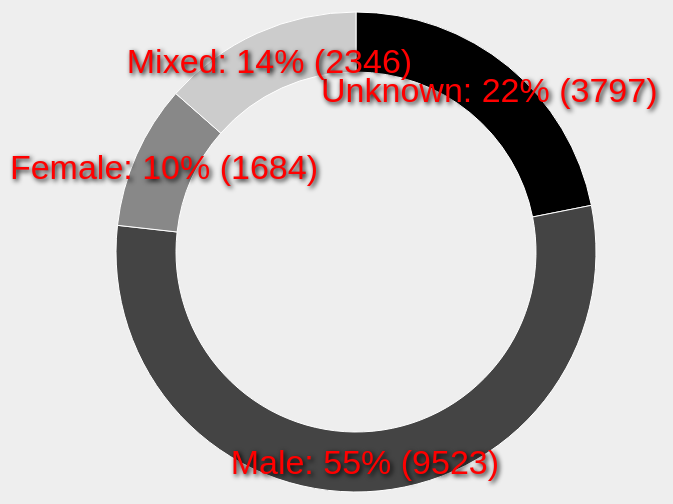
D3 v3 page, settled after 360 driven frames (6 s of simulated time); the page loaded 1 data file(s).



var total = 17350;

var width = 960,
    height = 500,
    radius = Math.min(width, height) / 2;

var color = d3.scale.ordinal()
    .range(['#000000', '#444444', '#888888', '#cccccc', '#eeeeee']);

var arc = d3.svg.arc()
    .outerRadius(radius - 10)
    .innerRadius(radius - 70);

var pie = d3.layout.pie()
    .sort(null)
    .value(function(d) { return d.books; });

var svg = d3.select('div').append('svg')
    .attr('width', width)
    .attr('height', height)
    .append('g')
    .attr('transform', 'translate(' + width / 2 + ',' + height / 2 + ')');

d3.csv('data.csv', type, function(error, data) {
  if (error) throw error;

  var g = svg.selectAll('.arc')
      .data(pie(data))
      .enter().append('g')
      .attr('class', 'arc');

  g.append('path')
      .attr('d', arc)
      .style('fill', function(d) { return color(d.data.gender); });

  g.append('text')
      .attr('transform', function(d) { return 'translate(' + arc.centroid(d) + ')'; })
      .attr('dy', '.35em')
      .style('font-size','34px')
      .style('fill','#f00')
      .style('text-shadow','2px 2px 5px #000')
      .text(function(d) { return d.data.gender + ': ' + (d.data.books / total * 100).toFixed(0) + '% (' + d.data.books + ')'; });
});

function type(d) {
  d.population = +d.population;
  return d;
}



### data: data.csv
gender, books
Unknown, 3797
Male, 9523
Female, 1684
Mixed, 2346